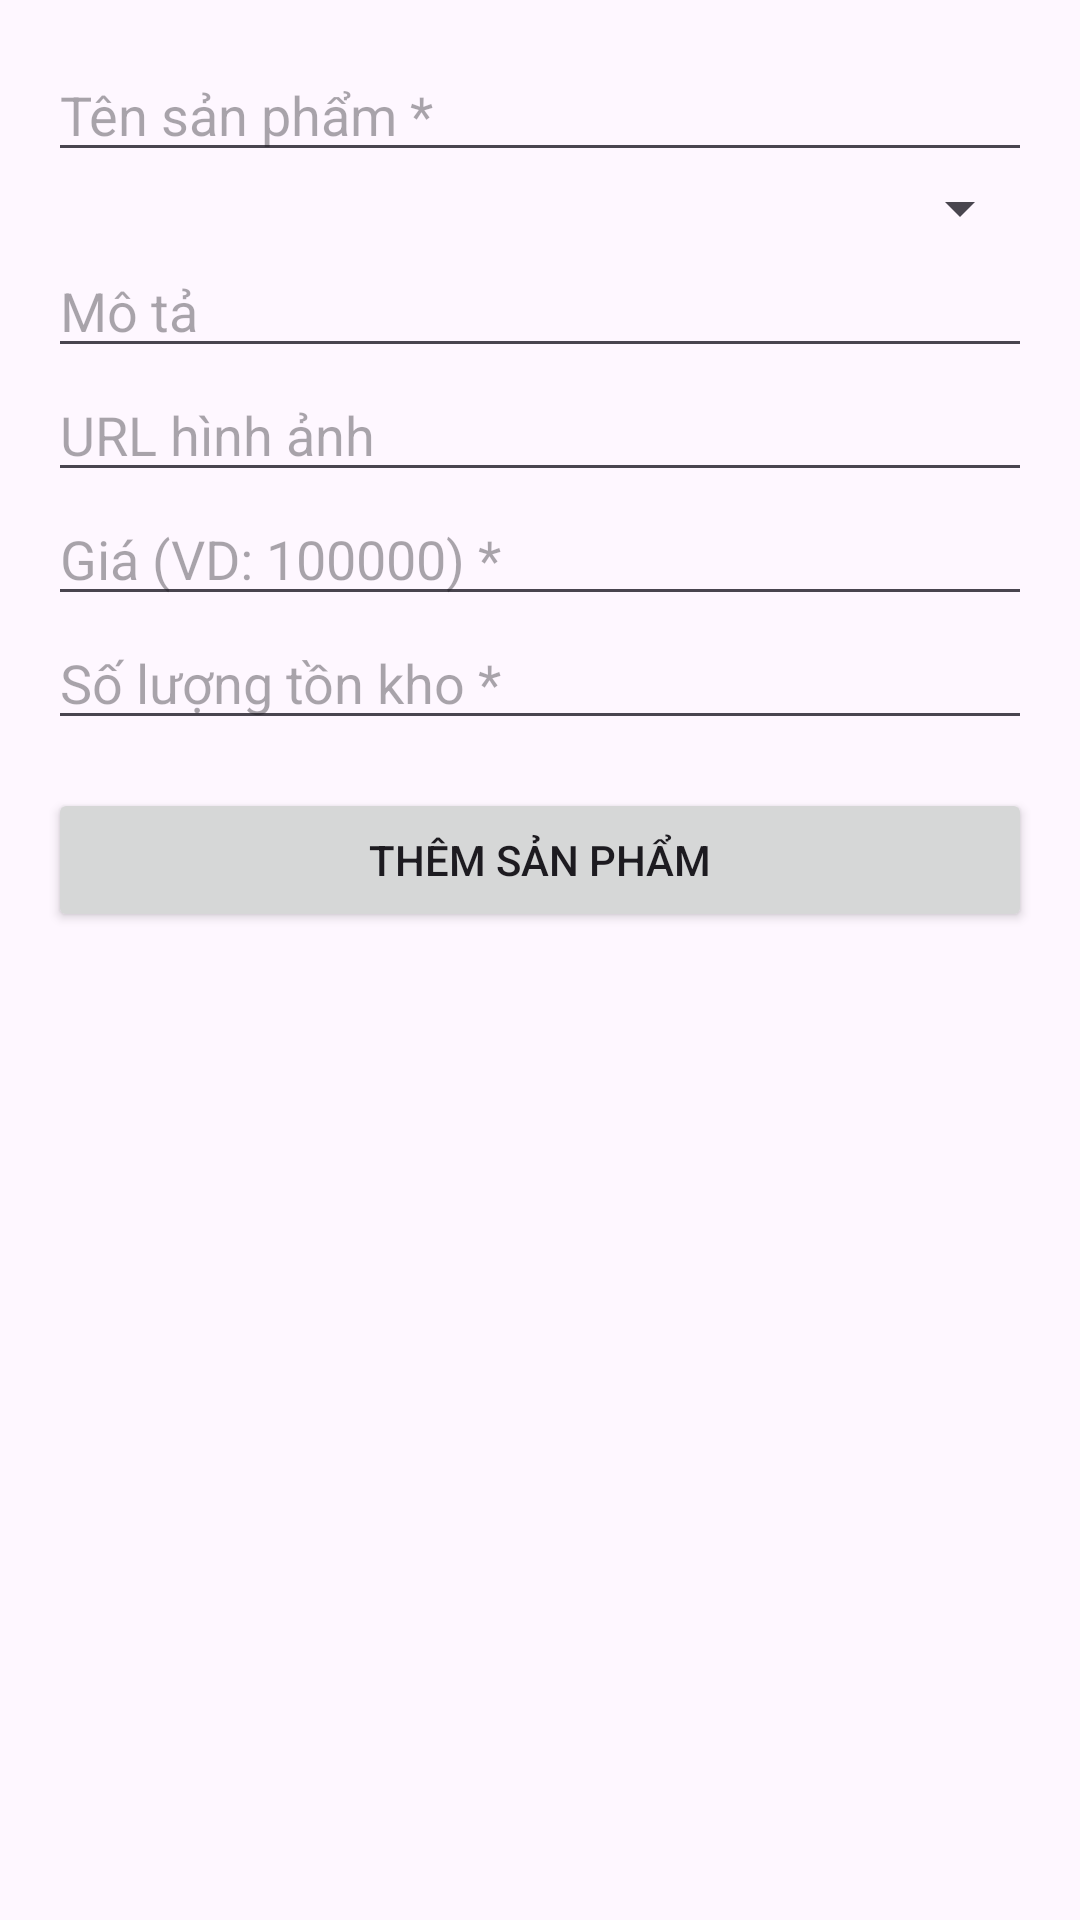

Reconstruct the res/layout file that produces this screen, plus the resources it refers to.
<!-- AndroidManifest.xml: application theme Theme.NutiGo_PRM -->
<!-- res/layout/activity_edit_product.xml -->
<?xml version="1.0" encoding="utf-8"?>
<ScrollView xmlns:android="http://schemas.android.com/apk/res/android"
    android:layout_width="match_parent"
    android:layout_height="match_parent"
    android:padding="16dp">

    <LinearLayout
        android:orientation="vertical"
        android:layout_width="match_parent"
        android:layout_height="wrap_content">

        <EditText
            android:id="@+id/edtName"
            android:hint="Tên sản phẩm *"
            android:layout_width="match_parent"
            android:layout_height="wrap_content" />

        <Spinner
            android:id="@+id/spnCategory"
            android:hint="Danh mục *"
            android:layout_width="match_parent"
            android:layout_height="wrap_content" />

        <EditText
            android:id="@+id/edtDescription"
            android:hint="Mô tả"
            android:layout_width="match_parent"
            android:layout_height="wrap_content" />

        <EditText
            android:id="@+id/edtImage"
            android:hint="URL hình ảnh"
            android:layout_width="match_parent"
            android:layout_height="wrap_content" />

        <EditText
            android:id="@+id/edtPrice"
            android:hint="Giá (VD: 100000) *"
            android:inputType="numberDecimal"
            android:layout_width="match_parent"
            android:layout_height="wrap_content" />

        <EditText
            android:id="@+id/edtStock"
            android:hint="Số lượng tồn kho *"
            android:inputType="number"
            android:layout_width="match_parent"
            android:layout_height="wrap_content" />

        <Button
            android:id="@+id/btnAddProduct"
            android:text="Thêm sản phẩm"
            android:layout_width="match_parent"
            android:layout_height="wrap_content"
            android:layout_marginTop="16dp"/>
    </LinearLayout>
</ScrollView>
<!-- resources referenced by this layout -->
<resources>
  <style name="Theme.NutiGo_PRM" parent="Base.Theme.NutiGo_PRM" />
  <style name="Base.Theme.NutiGo_PRM" parent="Theme.Material3.DayNight.NoActionBar">
          
          
      </style>
</resources>
